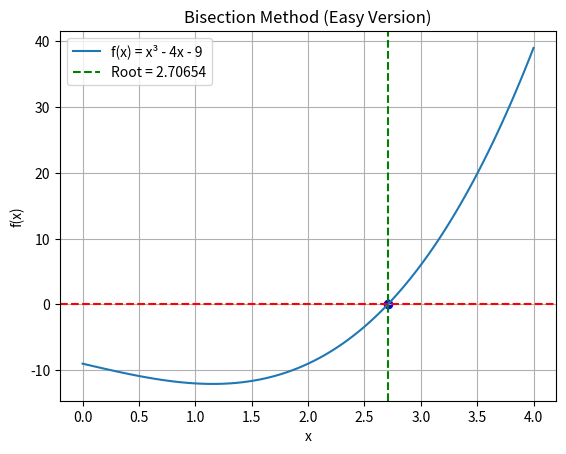

Generate this figure with matplotlib:
import numpy as np
import matplotlib.pyplot as plt

# Function
def f(x):
    return x**3 - 4*x - 9

# Bisection Method (easy version)
def bisection(f, a, b, tol=1e-5):
    while abs(b - a) > tol:
        mid = (a + b) / 2
        if f(a) * f(mid) < 0:
            b = mid
        else:
            a = mid
    return mid

# Find root
root = bisection(f, 2, 3)
print(f"Root ≈ {root:.5f}")

# Plot
x = np.linspace(0, 4, 100)
plt.plot(x, f(x), label='f(x) = x³ - 4x - 9')
plt.axhline(0, color='red', linestyle='--')
plt.axvline(root, color='green', linestyle='--', label=f'Root = {root:.5f}')
plt.scatter(root, f(root), color='blue')
plt.title("Bisection Method (Easy Version)")
plt.xlabel('x')
plt.ylabel('f(x)')
plt.grid()
plt.legend()
plt.show()

